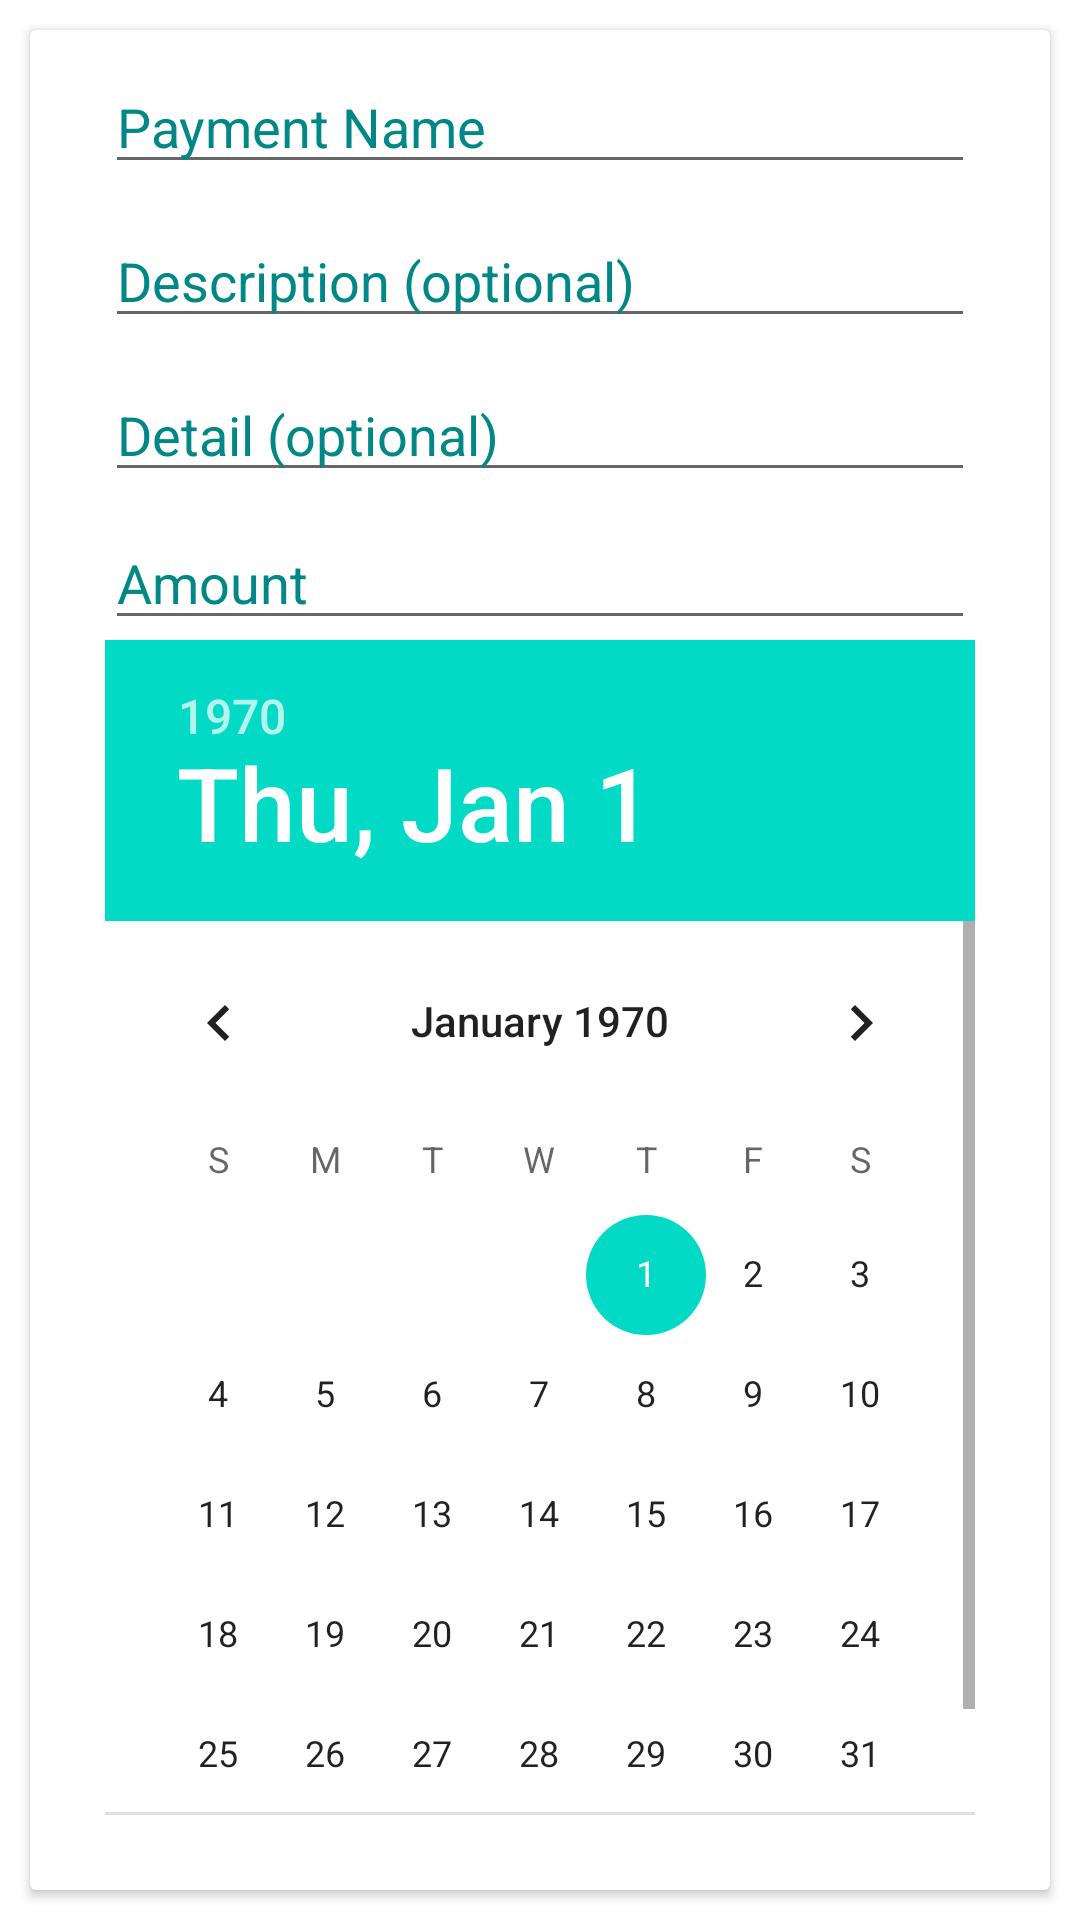

Layout XML and referenced resources for this Android screen:
<!-- AndroidManifest.xml: application theme Theme.AndroidAssignment -->
<!-- res/layout/add_fragment.xml -->
<?xml version="1.0" encoding="utf-8"?>
<FrameLayout xmlns:android="http://schemas.android.com/apk/res/android"
    xmlns:tools="http://schemas.android.com/tools"
    android:layout_width="match_parent"
    android:layout_height="match_parent"
    tools:context=".ListFragment">

    
    <androidx.cardview.widget.CardView
        android:layout_width="match_parent"
        android:layout_height="match_parent"
        android:layout_margin="10dp">

        <LinearLayout
            android:id="@+id/linear_layout"
            android:layout_width="match_parent"
            android:layout_height="wrap_content"
            android:layout_marginLeft="25dp"
            android:layout_marginTop="10dp"
            android:layout_marginRight="25dp"
            android:layout_marginBottom="25dp"
            android:orientation="vertical">

            <EditText
                android:id="@+id/ed_payment_name"
                android:layout_width="fill_parent"
                android:layout_height="wrap_content"
                android:drawablePadding="5dp"
                android:hint="Payment Name"
                android:singleLine="true"
                android:textColorHint="@color/teal_700" />

            <EditText
                android:id="@+id/ed_description"
                android:layout_width="match_parent"
                android:layout_height="wrap_content"
                android:layout_marginTop="10dp"
                android:drawablePadding="5dp"
                android:hint="Description (optional)"
                android:singleLine="true"
                android:textColorHint="@color/teal_700" />

            <EditText
                android:id="@+id/ed_detail"
                android:layout_width="match_parent"
                android:layout_height="wrap_content"
                android:layout_marginTop="10dp"
                android:drawablePadding="5dp"
                android:hint="Detail (optional)"
                android:singleLine="true"
                android:textColorHint="@color/teal_700" />

            <EditText
                android:id="@+id/ed_amount"
                android:layout_width="match_parent"
                android:layout_height="wrap_content"
                android:layout_marginTop="8dp"
                android:drawablePadding="5dp"
                android:hint="Amount"
                android:inputType="textPassword"
                android:singleLine="true"
                android:textColorHint="@color/teal_700" />

            <DatePicker
                android:id="@+id/datePicker1"
                android:layout_width="wrap_content"
                android:layout_height="wrap_content"
                android:datePickerMode="calendar"/>

            <LinearLayout
                android:layout_width="match_parent"
                android:layout_height="wrap_content"
                android:layout_marginTop="8dp"
                android:drawablePadding="5dp">

            <EditText
                android:layout_width="wrap_content"
                android:layout_height="wrap_content"
                android:text="Category"
                android:textColor="@color/teal_700"
                />

            <Spinner
                android:id="@+id/sp_category"
                android:layout_width="0dp"
                android:layout_height="wrap_content"
                android:layout_weight="1"
                android:layout_gravity="center"/>

            </LinearLayout>

            <Button
                android:id="@+id/registerbtn"
                android:layout_width="190dp"
                android:layout_height="50dp"
                android:layout_gravity="center"
                android:layout_marginTop="8dp"
                android:backgroundTint="@color/teal_700"
                android:text="Submit"
                android:textAllCaps="false"
                android:textColor="@android:color/white" />
        </LinearLayout>

    </androidx.cardview.widget.CardView>

</FrameLayout>
<!-- resources referenced by this layout -->
<resources>
  <style name="Theme.AndroidAssignment" parent="Theme.MaterialComponents.DayNight.DarkActionBar">
          
          <item name="colorPrimary">@color/purple_500</item>
          <item name="colorPrimaryVariant">@color/purple_700</item>
          <item name="colorOnPrimary">@color/white</item>
          
          <item name="colorSecondary">@color/teal_200</item>
          <item name="colorSecondaryVariant">@color/teal_700</item>
          <item name="colorOnSecondary">@color/black</item>
          
          <item name="android:statusBarColor" tools:targetApi="l">?attr/colorPrimaryVariant</item>
          
          <item name="windowActionBar">false</item>
          <item name="windowNoTitle">true</item>
      </style>
  <!-- not gathered from this repository: default colours our renderer supplied (Android Studio template values) -->
  <color name="purple_500">#FF6200EE</color>
  <color name="purple_700">#FF3700B3</color>
  <color name="teal_200">#FF03DAC5</color>
  <color name="teal_700">#FF018786</color>
  <color name="black">#FF000000</color>
  <color name="white">#FFFFFFFF</color>
</resources>
